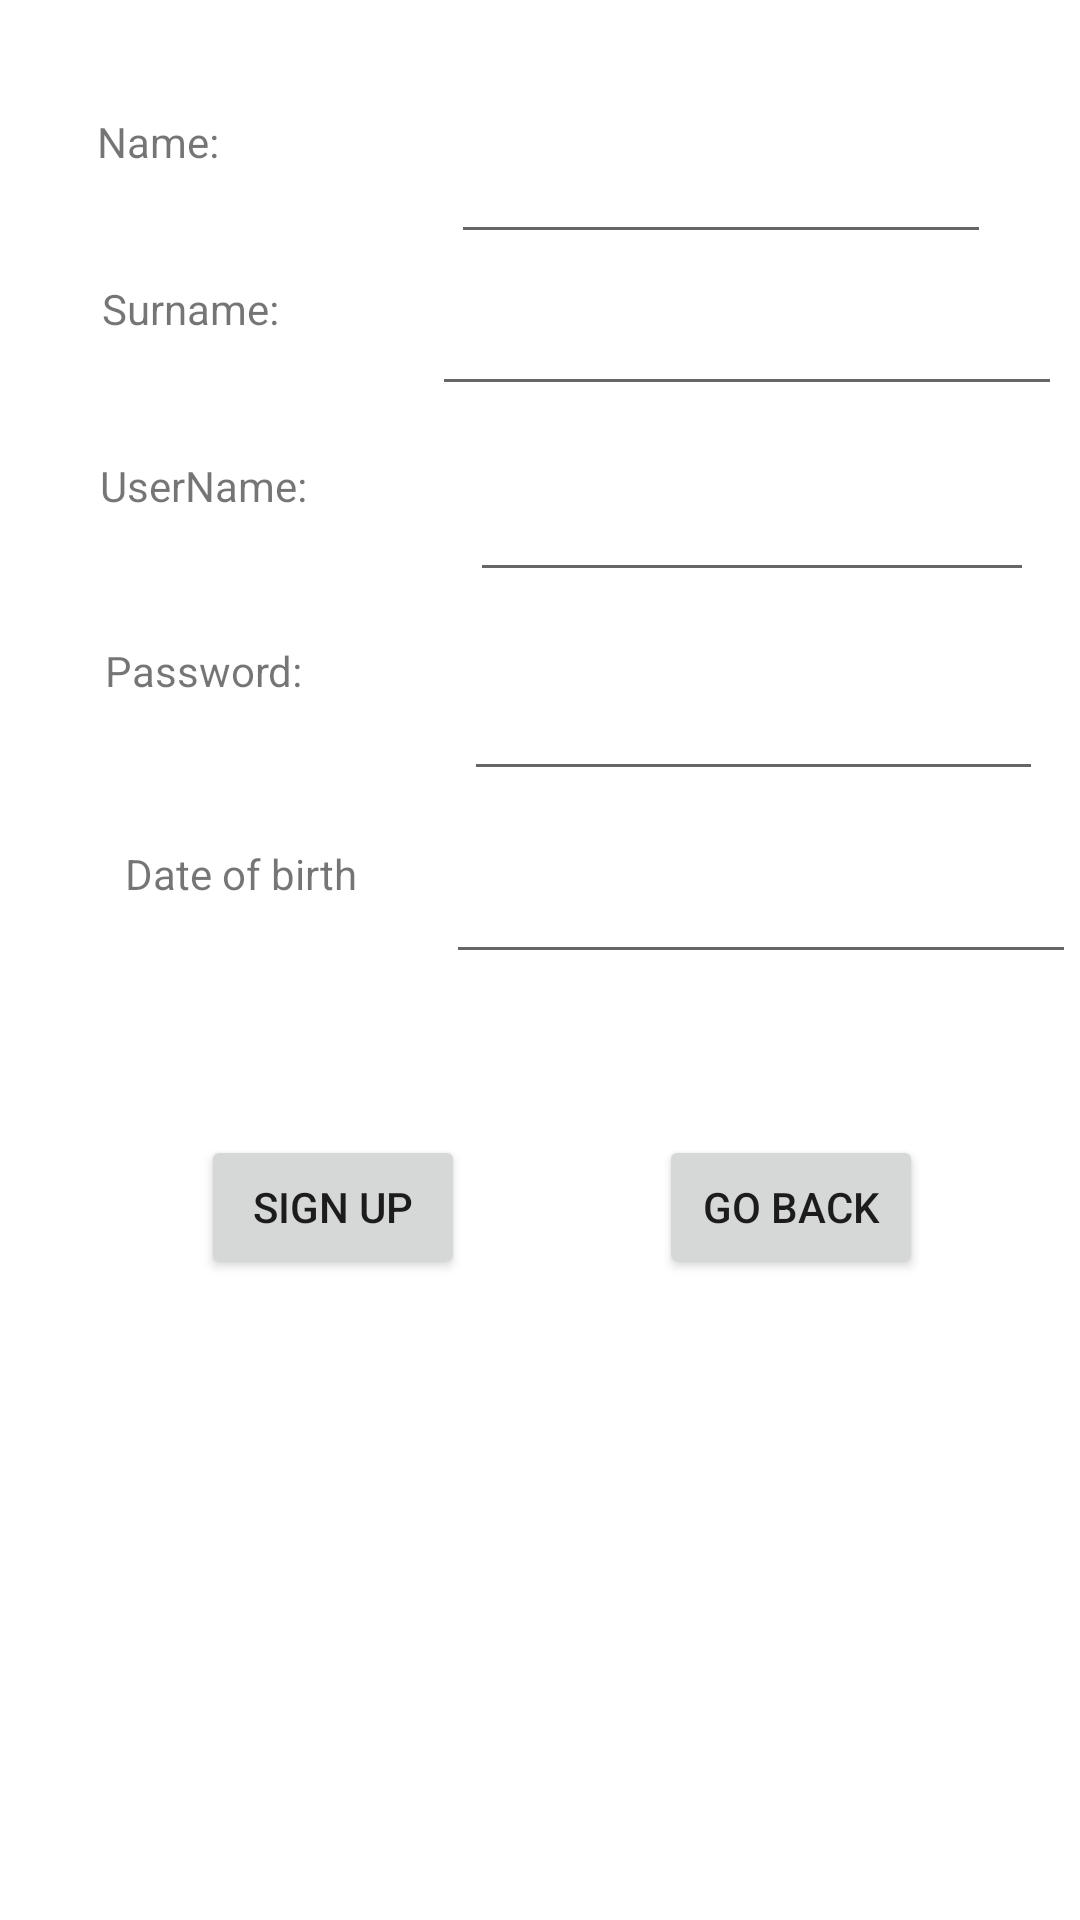

The Android layout XML behind this screen, and the referenced resources:
<!-- AndroidManifest.xml: application theme Theme.LoginScreenNav -->
<!-- res/layout/fragment_sign_up_screen.xml -->
<?xml version="1.0" encoding="utf-8"?>
<androidx.constraintlayout.widget.ConstraintLayout xmlns:android="http://schemas.android.com/apk/res/android"
    xmlns:app="http://schemas.android.com/apk/res-auto"
    xmlns:tools="http://schemas.android.com/tools"
    android:layout_width="match_parent"
    android:layout_height="match_parent">

    <TextView
        android:id="@+id/nameText"
        android:layout_width="155dp"
        android:layout_height="40dp"
        android:text="Name:"
        app:layout_constraintBottom_toBottomOf="parent"
        app:layout_constraintEnd_toEndOf="parent"
        app:layout_constraintHorizontal_bias="0.158"
        app:layout_constraintStart_toStartOf="parent"
        app:layout_constraintTop_toTopOf="parent"
        app:layout_constraintVertical_bias="0.063" />

    <TextView
        android:id="@+id/surnameText"
        android:layout_width="151dp"
        android:layout_height="46dp"
        android:text="Surname:"
        app:layout_constraintBottom_toBottomOf="parent"
        app:layout_constraintEnd_toEndOf="parent"
        app:layout_constraintHorizontal_bias="0.162"
        app:layout_constraintStart_toStartOf="parent"
        app:layout_constraintTop_toTopOf="parent"
        app:layout_constraintVertical_bias="0.157" />

    <TextView
        android:id="@+id/usernameText"
        android:layout_width="162dp"
        android:layout_height="47dp"
        android:text="UserName:"
        app:layout_constraintBottom_toBottomOf="parent"
        app:layout_constraintEnd_toEndOf="parent"
        app:layout_constraintHorizontal_bias="0.168"
        app:layout_constraintStart_toStartOf="parent"
        app:layout_constraintTop_toTopOf="parent"
        app:layout_constraintVertical_bias="0.257" />

    <TextView
        android:id="@+id/passwordText"
        android:layout_width="156dp"
        android:layout_height="47dp"
        android:text="Password:"
        app:layout_constraintBottom_toBottomOf="parent"
        app:layout_constraintEnd_toEndOf="parent"
        app:layout_constraintHorizontal_bias="0.172"
        app:layout_constraintStart_toStartOf="parent"
        app:layout_constraintTop_toTopOf="parent"
        app:layout_constraintVertical_bias="0.361" />

    <EditText
        android:id="@+id/nameBox"
        android:layout_width="180dp"
        android:layout_height="48dp"
        android:ems="10"
        android:inputType="textPersonName"
        app:layout_constraintBottom_toBottomOf="parent"
        app:layout_constraintEnd_toEndOf="parent"
        app:layout_constraintHorizontal_bias="0.835"
        app:layout_constraintStart_toStartOf="parent"
        app:layout_constraintTop_toTopOf="parent"
        app:layout_constraintVertical_bias="0.062" />

    <EditText
        android:id="@+id/surnameBox"
        android:layout_width="wrap_content"
        android:layout_height="wrap_content"
        android:ems="10"
        android:inputType="textPersonName"
        app:layout_constraintBottom_toBottomOf="parent"
        app:layout_constraintEnd_toEndOf="parent"
        app:layout_constraintHorizontal_bias="0.96"
        app:layout_constraintStart_toStartOf="parent"
        app:layout_constraintTop_toTopOf="parent"
        app:layout_constraintVertical_bias="0.157" />

    <EditText
        android:id="@+id/usernameBox"
        android:layout_width="188dp"
        android:layout_height="45dp"
        android:ems="10"
        android:inputType="textPersonName"
        app:layout_constraintBottom_toBottomOf="parent"
        app:layout_constraintEnd_toEndOf="parent"
        app:layout_constraintHorizontal_bias="0.91"
        app:layout_constraintStart_toStartOf="parent"
        app:layout_constraintTop_toTopOf="parent"
        app:layout_constraintVertical_bias="0.256" />

    <EditText
        android:id="@+id/passwordBox"
        android:layout_width="193dp"
        android:layout_height="50dp"
        android:ems="10"
        android:inputType="textPassword"
        app:layout_constraintBottom_toBottomOf="parent"
        app:layout_constraintEnd_toEndOf="parent"
        app:layout_constraintHorizontal_bias="0.926"
        app:layout_constraintStart_toStartOf="parent"
        app:layout_constraintTop_toTopOf="parent"
        app:layout_constraintVertical_bias="0.362" />

    <TextView
        android:id="@+id/dateOfBirthText"
        android:layout_width="147dp"
        android:layout_height="42dp"
        android:text="Date of birth"

        app:layout_constraintBottom_toBottomOf="parent"
        app:layout_constraintEnd_toEndOf="parent"
        app:layout_constraintHorizontal_bias="0.196"
        app:layout_constraintStart_toStartOf="parent"
        app:layout_constraintTop_toTopOf="parent"
        app:layout_constraintVertical_bias="0.471" />

    <EditText
        android:id="@+id/dateOfBirthBox"
        android:layout_width="wrap_content"
        android:layout_height="wrap_content"
        android:ems="10"
        android:inputType="date"
        app:layout_constraintBottom_toBottomOf="parent"
        app:layout_constraintEnd_toEndOf="parent"
        app:layout_constraintHorizontal_bias="0.99"
        app:layout_constraintStart_toStartOf="parent"
        app:layout_constraintTop_toTopOf="parent"
        app:layout_constraintVertical_bias="0.473" />

    <Button
        android:id="@+id/signUpButton"
        android:layout_width="wrap_content"
        android:layout_height="wrap_content"
        android:text="Sign up"
        app:layout_constraintBottom_toBottomOf="parent"
        app:layout_constraintEnd_toEndOf="parent"
        app:layout_constraintHorizontal_bias="0.246"
        app:layout_constraintStart_toStartOf="parent"
        app:layout_constraintTop_toTopOf="parent"
        app:layout_constraintVertical_bias="0.639" />

    <Button
        android:id="@+id/goBackButton"
        android:layout_width="wrap_content"
        android:layout_height="wrap_content"
        android:text="go back"
        app:layout_constraintBottom_toBottomOf="parent"
        app:layout_constraintEnd_toEndOf="parent"
        app:layout_constraintHorizontal_bias="0.807"
        app:layout_constraintStart_toStartOf="parent"
        app:layout_constraintTop_toTopOf="parent"
        app:layout_constraintVertical_bias="0.639" />
</androidx.constraintlayout.widget.ConstraintLayout>
<!-- resources referenced by this layout -->
<resources>
  <style name="Theme.LoginScreenNav" parent="Theme.MaterialComponents.DayNight.DarkActionBar">
          
          <item name="colorPrimary">@color/purple_500</item>
          <item name="colorPrimaryVariant">@color/purple_700</item>
          <item name="colorOnPrimary">@color/white</item>
          
          <item name="colorSecondary">@color/teal_200</item>
          <item name="colorSecondaryVariant">@color/teal_700</item>
          <item name="colorOnSecondary">@color/black</item>
          
          <item name="android:statusBarColor" tools:targetApi="l">?attr/colorPrimaryVariant</item>
          
      </style>
  <!-- not gathered from this repository: default colours our renderer supplied (Android Studio template values) -->
  <color name="purple_500">#FF6200EE</color>
  <color name="purple_700">#FF3700B3</color>
  <color name="teal_200">#FF03DAC5</color>
  <color name="teal_700">#FF018786</color>
  <color name="black">#FF000000</color>
  <color name="white">#FFFFFFFF</color>
</resources>
